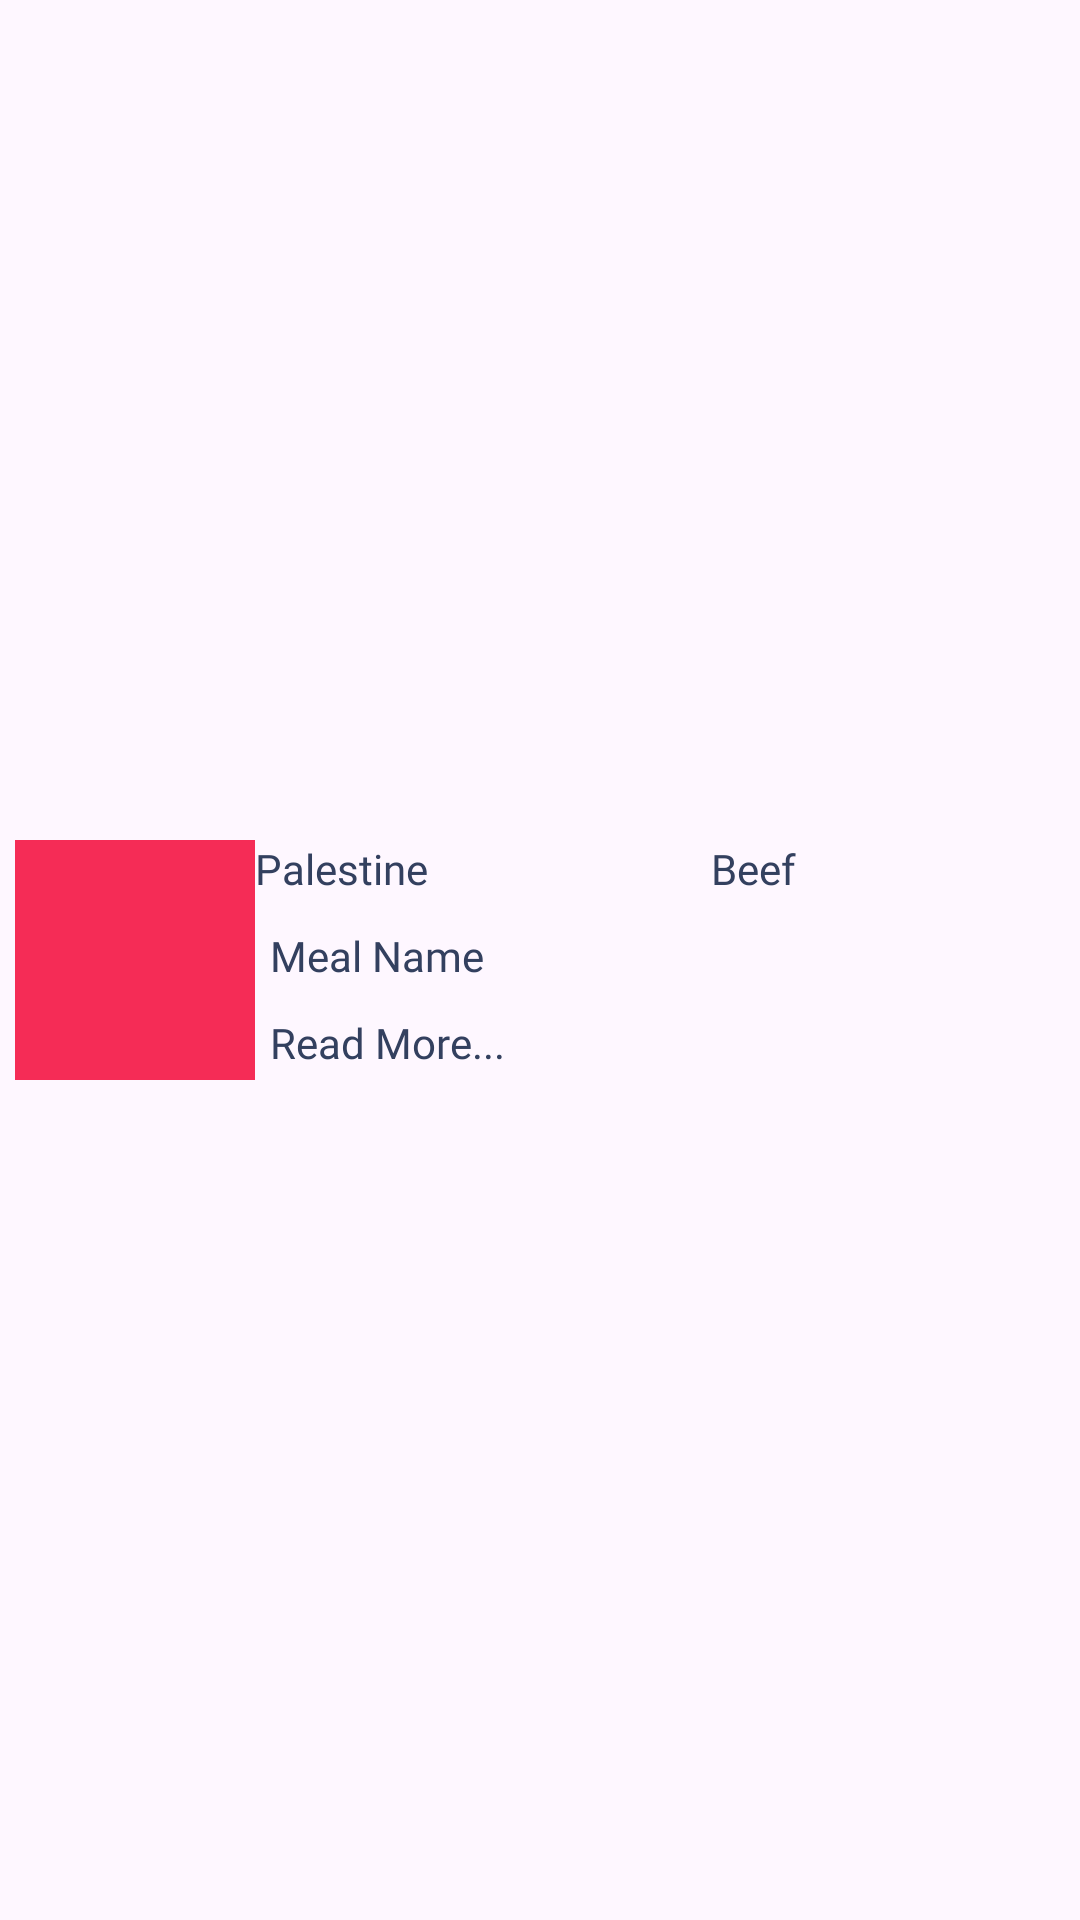

Here is an Android app screen rendered from its layout file. Give the layout XML and the strings, colors and styles it references.
<!-- AndroidManifest.xml: application theme Theme.NewFood -->
<!-- res/layout/fragment_meal_bottom_sheet.xml -->
<?xml version="1.0" encoding="utf-8"?>
<androidx.constraintlayout.widget.ConstraintLayout xmlns:android="http://schemas.android.com/apk/res/android"
    xmlns:tools="http://schemas.android.com/tools"
    android:layout_width="match_parent"
    android:layout_height="wrap_content"
    xmlns:app="http://schemas.android.com/apk/res-auto"
    tools:context=".fragment.bottomsheet.MealBottomSheetFragment"
    android:id="@+id/bottom_sheet"
    >

    <ImageView
        android:id="@+id/img_bottom_sheet"
        android:layout_width="80dp"
        android:layout_height="80dp"
        app:layout_constraintStart_toStartOf="parent"
        app:layout_constraintTop_toTopOf="parent"
        app:layout_constraintBottom_toBottomOf="parent"
        android:layout_margin="5dp"
        android:src="@color/accent"
        android:scaleType="centerCrop"/>

    <LinearLayout
        android:id="@+id/linear_bottom_sheet"
        android:layout_width="0dp"
        android:layout_height="wrap_content"
        android:orientation="horizontal"
        app:layout_constraintStart_toEndOf="@id/img_bottom_sheet"
        app:layout_constraintTop_toTopOf="@id/img_bottom_sheet"
        app:layout_constraintEnd_toEndOf="parent">

        <TextView
            android:id="@+id/tv_bottom_sheet_area"
            android:layout_width="wrap_content"
            android:layout_height="wrap_content"
            android:text="Palestine"
            android:textColor="@color/g_black"
            android:fontFamily="@font/myfont"
            android:drawableStart="@drawable/ic_location"
            android:drawableTint="@color/g_black"
            android:layout_weight="1"
            />

        <TextView
            android:id="@+id/tv_bottom_sheet_categories"
            android:layout_width="wrap_content"
            android:layout_height="wrap_content"
            android:text="Beef"
            android:textColor="@color/g_black"
            android:fontFamily="@font/myfont"
            android:drawableStart="@drawable/ic_category"
            android:drawableTint="@color/g_black"
            android:layout_weight="1"
            />

    </LinearLayout>

    <TextView
        android:id="@+id/tv_bottom_sheet_meal_name"
        android:layout_width="wrap_content"
        android:layout_height="wrap_content"
        android:text="Meal Name"
        app:layout_constraintTop_toBottomOf="@id/linear_bottom_sheet"
        app:layout_constraintStart_toEndOf="@id/img_bottom_sheet"
        android:layout_marginTop="10dp"
        android:textColor="@color/g_black"
        android:fontFamily="@font/myfont"
        android:layout_marginStart="5dp"
        />

    <TextView
        android:layout_width="wrap_content"
        android:layout_height="wrap_content"
        android:text="Read More..."
        app:layout_constraintTop_toBottomOf="@id/tv_bottom_sheet_meal_name"
        app:layout_constraintStart_toEndOf="@id/img_bottom_sheet"
        android:layout_marginTop="10dp"
        android:textColor="@color/g_black"
        android:fontFamily="@font/myfont"
        android:layout_marginStart="5dp"
        />


</androidx.constraintlayout.widget.ConstraintLayout>
<!-- resources referenced by this layout -->
<resources>
  <color name="accent">#f52c56</color>
  <color name="g_black">#33405f</color>
  <style name="Theme.NewFood" parent="Base.Theme.NewFood" />
  <style name="Base.Theme.NewFood" parent="Theme.Material3.Light.NoActionBar">
          
          <item name="colorPrimary">@color/primary</item>
          <item name="colorPrimaryVariant">@color/accent</item>
          <item name="colorOnPrimary">@color/white</item>
          
          <item name="colorSecondary">@color/teal_200</item>
          <item name="colorSecondaryVariant">@color/teal_700</item>
          <item name="colorOnSecondary">@color/black</item>
  
          
          <item name="android:statusBarColor" tools:targetApi="l">@color/white</item>
          <item name="bottomSheetDialogTheme">@style/AppBottomSheetDialogTheme</item>
          
          <item name="android:windowLightStatusBar" tools:targetApi="m">true</item>
  
  
      </style>
  <color name="primary">#f52c56</color>
  <color name="white">#FFFFFFFF</color>
  <color name="teal_200">#80CBC4</color>
  <color name="teal_700">#00796B</color>
  <color name="black">#FF000000</color>
  <style name="AppBottomSheetDialogTheme" parent="Theme.MaterialComponents.Light.BottomSheetDialog">
  
          <item name="bottomSheetStyle">@style/AppModalStyle</item>
  
      </style>
  <style name="AppModalStyle" parent="Widget.Design.BottomSheet.Modal">
  
          <item name="android:background">@drawable/rounded_top_shape</item>
  
      </style>
</resources>
